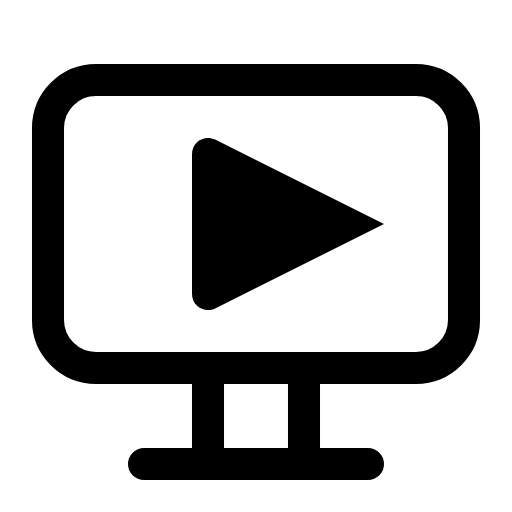
t = 0.00 s
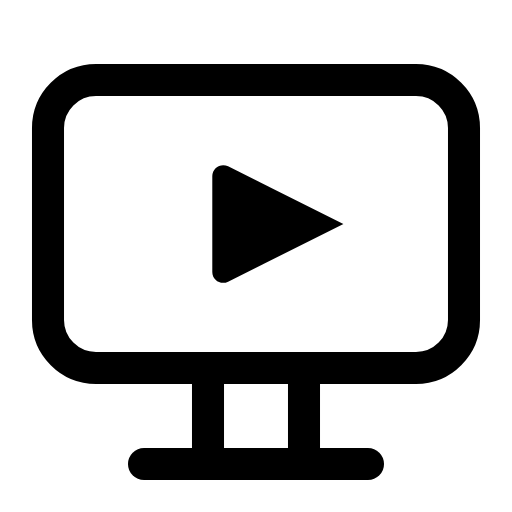
t = 0.54 s
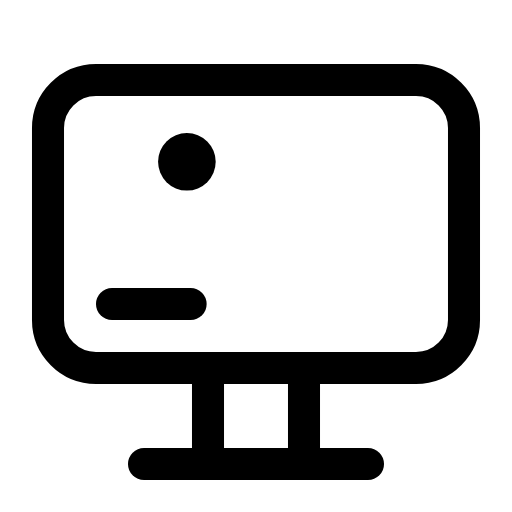
t = 1.07 s
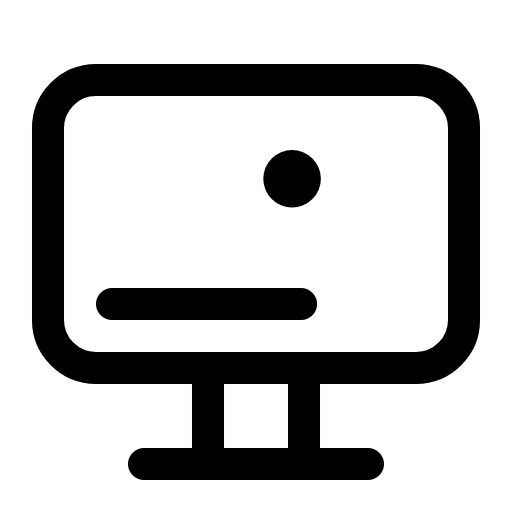
t = 1.62 s
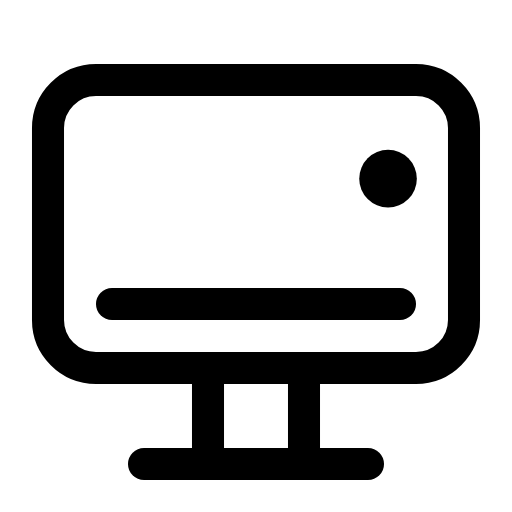
t = 2.12 s
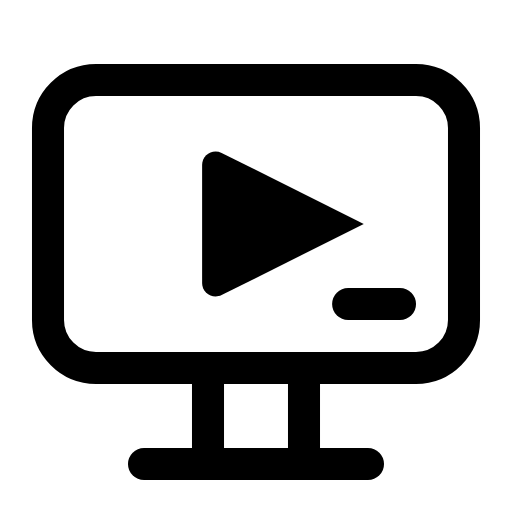
t = 2.43 s

The animated SVG that drew these frames (rendered in a browser with its animation timeline set to each time). Animation: 7 SMIL elements (animate=4,animateTransform=3); one cycle of 3.20 s, repeats indefinitely.

<svg xmlns="http://www.w3.org/2000/svg" viewBox="0 0 16 16" width="16" height="16" fill="none" stroke="currentColor" stroke-width="1.001" stroke-linecap="round" stroke-linejoin="round"><path d="M8 2.5L13 2.5C13.828 2.5 14.5 3.172 14.5 4L14.5 10C14.5 10.828 13.828 11.5 13 11.5L3 11.5C2.172 11.5 1.5 10.828 1.5 10L1.5 4C1.5 3.172 2.172 2.5 3 2.5L8 2.5Z"></path><path d="M6.5 11.5L6.5 14.5"></path><path d="M9.5 11.5L9.5 14.5"></path><path d="M4.5 14.5L11.5 14.5"></path><g transform="translate(8 7)"><g><animateTransform attributeName="transform" type="scale" dur="3.2s" repeatCount="indefinite" keyTimes="0;0.078;0.119;0.144;0.194;0.744;0.813;0.863;1" values="1;1;.78;.78;0;0;1.14;1;1" calcMode="spline" keySplines="0 0 1 1;.15 .75 .25 1;0 0 1 1;.6 0 .9 .4;0 0 1 1;.15 .75 .25 1;.37 0 .63 1;0 0 1 1"/><g transform="translate(-8 -7)"><path fill="currentColor" stroke="none" d="M9 5.5L12 7L6.724 9.638C6.391 9.804 6 9.563 6 9.191L6 4.809C6 4.437 6.391 4.196 6.724 4.362L9 5.5Z"></path></g></g></g><path d="M3.5 9.5L12.5 9.5" visibility="hidden" pathLength="1"><animate attributeName="stroke-dasharray" dur="3.2s" repeatCount="indefinite" keyTimes="0;0.213;0.681;0.7;0.763;1" values="0 2;0 2;1.05 2;1.05 2;.05 2;.05 2" calcMode="spline" keySplines="0 0 1 1;0 0 1 1;0 0 1 1;.6 0 .9 .4;0 0 1 1"/><animate attributeName="stroke-dashoffset" dur="3.2s" repeatCount="indefinite" keyTimes="0;0.213;0.681;0.7;0.763;1" values="0;0;0;0;-1;-1" calcMode="spline" keySplines="0 0 1 1;0 0 1 1;0 0 1 1;.6 0 .9 .4;0 0 1 1"/><animate attributeName="visibility" calcMode="discrete" dur="3.2s" repeatCount="indefinite" keyTimes="0;0.213;0.763" values="hidden;visible;hidden"/></path><g><animateTransform attributeName="transform" type="translate" dur="3.2s" repeatCount="indefinite" keyTimes="0;0.213;0.681;1" values="3.5 0;3.5 0;12.5 0;12.5 0"/><g><animateTransform attributeName="transform" type="translate" dur="3.2s" repeatCount="indefinite" keyTimes="0;0.213;0.291;0.369;0.447;0.525;0.603;0.681;1" values="0 7.4;0 7.4;0 4.6;0 7.4;0 4.6;0 7.4;0 4.6;0 7.4;0 7.4" calcMode="spline" keySplines="0 0 1 1;.15 .75 .25 1;.6 0 .9 .4;.15 .75 .25 1;.6 0 .9 .4;.15 .75 .25 1;.6 0 .9 .4;0 0 1 1"/><circle fill="currentColor" stroke="none" cx="0" cy="0" r="0.9" visibility="hidden"><animate attributeName="visibility" calcMode="discrete" dur="3.2s" repeatCount="indefinite" keyTimes="0;0.213;0.7" values="hidden;visible;hidden"/></circle></g></g></svg>
